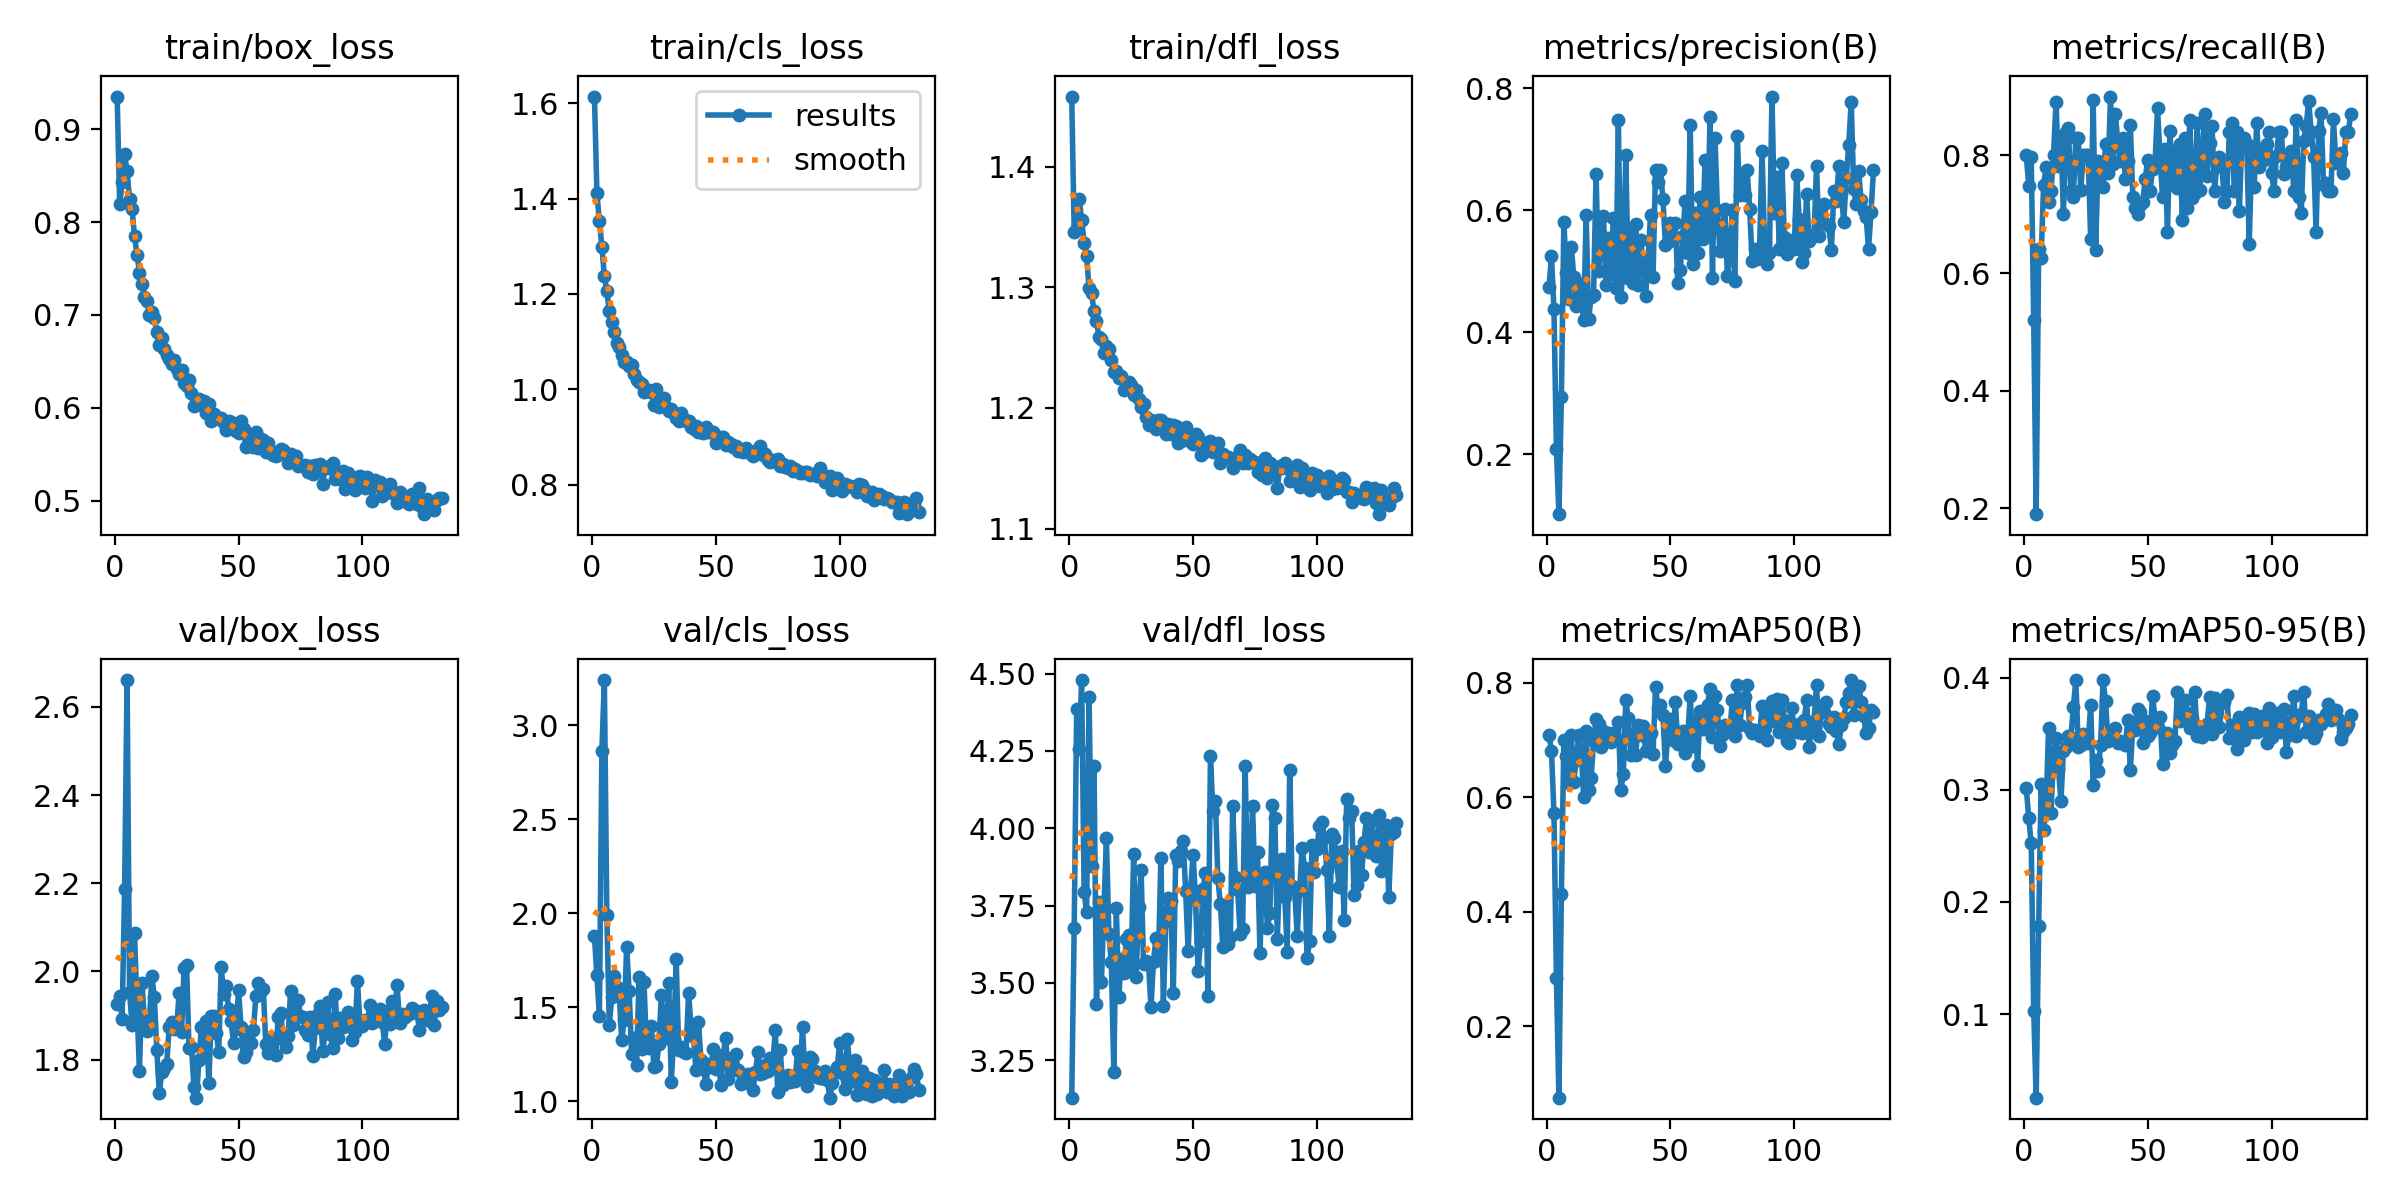

Values plotted in this chart, from the file beside it:
epoch, train/box_loss, train/cls_loss, train/dfl_loss, metrics/precision(B), metrics/recall(B), metrics/mAP50(B), metrics/mAP50-95(B), val/box_loss, val/cls_loss, val/dfl_loss, lr/pg0, lr/pg1, lr/pg2
1, 0.9354, 1.614, 1.458, 0.474, 0.8, 0.7097, 0.3016, 1.925, 1.878, 3.129, 0.003256, 0.003256, 0.003256
2, 0.8194, 1.411, 1.346, 0.525, 0.7479, 0.6814, 0.275, 1.945, 1.669, 3.679, 0.006567, 0.006567, 0.006567
3, 0.8434, 1.353, 1.349, 0.4376, 0.7969, 0.5725, 0.2522, 1.892, 1.452, 4.385, 0.009857, 0.009857, 0.009857
4, 0.8735, 1.299, 1.373, 0.2093, 0.52, 0.2851, 0.1029, 2.186, 2.866, 4.255, 0.009901, 0.009901, 0.009901
5, 0.8549, 1.238, 1.356, 0.1021, 0.19, 0.07555, 0.02539, 2.661, 3.242, 4.479, 0.009868, 0.009868, 0.009868
6, 0.8248, 1.206, 1.337, 0.2934, 0.64, 0.4317, 0.1786, 1.954, 1.992, 3.794, 0.009835, 0.009835, 0.009835
7, 0.8148, 1.164, 1.326, 0.5811, 0.6259, 0.7006, 0.3054, 1.879, 1.408, 3.728, 0.009802, 0.009802, 0.009802
8, 0.7847, 1.141, 1.299, 0.4965, 0.75, 0.6728, 0.2638, 2.087, 1.554, 4.425, 0.009769, 0.009769, 0.009769
9, 0.7652, 1.119, 1.295, 0.4552, 0.78, 0.626, 0.2845, 1.922, 1.668, 3.879, 0.009736, 0.009736, 0.009736
10, 0.7457, 1.097, 1.28, 0.5404, 0.72, 0.7085, 0.3556, 1.773, 1.606, 4.202, 0.009703, 0.009703, 0.009703
11, 0.7333, 1.09, 1.272, 0.4903, 0.7398, 0.6278, 0.2796, 1.973, 1.572, 3.43, 0.00967, 0.00967, 0.00967
12, 0.7194, 1.071, 1.259, 0.4422, 0.8, 0.6653, 0.3316, 1.889, 1.326, 3.761, 0.009637, 0.009637, 0.009637
13, 0.7147, 1.058, 1.257, 0.4792, 0.89, 0.7091, 0.3465, 1.866, 1.434, 3.503, 0.009604, 0.009604, 0.009604
14, 0.7, 1.058, 1.246, 0.4522, 0.7826, 0.6803, 0.3188, 1.885, 1.823, 3.743, 0.009571, 0.009571, 0.009571
15, 0.7036, 1.048, 1.251, 0.4193, 0.8312, 0.6003, 0.2904, 1.99, 1.586, 3.967, 0.009538, 0.009538, 0.009538
16, 0.6963, 1.05, 1.249, 0.5928, 0.7, 0.7157, 0.335, 1.942, 1.253, 3.659, 0.009505, 0.009505, 0.009505
17, 0.6812, 1.032, 1.24, 0.422, 0.84, 0.6127, 0.3378, 1.822, 1.339, 3.566, 0.009472, 0.009472, 0.009472
18, 0.6676, 1.02, 1.23, 0.4575, 0.8466, 0.6332, 0.3476, 1.724, 1.194, 3.21, 0.009439, 0.009439, 0.009439
19, 0.6751, 1.016, 1.23, 0.4612, 0.74, 0.698, 0.3459, 1.771, 1.659, 3.743, 0.009406, 0.009406, 0.009406
20, 0.663, 1.011, 1.225, 0.6584, 0.73, 0.7366, 0.3737, 1.781, 1.278, 3.454, 0.009373, 0.009373, 0.009373
21, 0.6566, 0.9945, 1.227, 0.5005, 0.83, 0.7287, 0.3979, 1.791, 1.635, 3.577, 0.00934, 0.00934, 0.00934
22, 0.6521, 0.9959, 1.215, 0.5401, 0.83, 0.6873, 0.3379, 1.873, 1.286, 3.531, 0.009307, 0.009307, 0.009307
23, 0.6472, 0.999, 1.218, 0.5904, 0.7404, 0.7158, 0.34, 1.885, 1.284, 3.641, 0.009274, 0.009274, 0.009274
24, 0.6512, 0.9946, 1.221, 0.4777, 0.8, 0.7042, 0.3495, 1.87, 1.403, 3.655, 0.009241, 0.009241, 0.009241
25, 0.6419, 0.9667, 1.219, 0.5548, 0.8, 0.7125, 0.3479, 1.871, 1.181, 3.553, 0.009208, 0.009208, 0.009208
26, 0.6359, 1.001, 1.211, 0.4957, 0.8, 0.6963, 0.3422, 1.95, 1.186, 3.916, 0.009175, 0.009175, 0.009175
27, 0.6405, 0.9637, 1.214, 0.5872, 0.6578, 0.7129, 0.3757, 1.863, 1.302, 3.518, 0.009142, 0.009142, 0.009142
28, 0.6272, 0.9741, 1.207, 0.4721, 0.8948, 0.7023, 0.3046, 2.007, 1.565, 3.744, 0.009109, 0.009109, 0.009109
29, 0.624, 0.981, 1.201, 0.7477, 0.6384, 0.7323, 0.3266, 2.015, 1.393, 3.864, 0.009076, 0.009076, 0.009076
30, 0.6295, 0.9634, 1.203, 0.4581, 0.79, 0.6137, 0.317, 1.826, 1.335, 3.561, 0.009043, 0.009043, 0.009043
31, 0.6161, 0.9534, 1.192, 0.5066, 0.7663, 0.6408, 0.3396, 1.829, 1.63, 3.57, 0.00901, 0.00901, 0.00901
32, 0.6022, 0.9588, 1.185, 0.6903, 0.7457, 0.7698, 0.3979, 1.737, 1.105, 3.56, 0.008977, 0.008977, 0.008977
33, 0.6096, 0.9505, 1.19, 0.4882, 0.82, 0.7388, 0.379, 1.714, 1.333, 3.423, 0.008944, 0.008944, 0.008944
34, 0.6097, 0.9405, 1.188, 0.5655, 0.77, 0.675, 0.3439, 1.799, 1.756, 3.567, 0.008911, 0.008911, 0.008911
35, 0.6028, 0.9328, 1.183, 0.4799, 0.9, 0.7106, 0.345, 1.873, 1.273, 3.645, 0.008878, 0.008878, 0.008878
36, 0.6068, 0.9494, 1.19, 0.5772, 0.7846, 0.675, 0.3531, 1.812, 1.29, 3.573, 0.008845, 0.008845, 0.008845
37, 0.5941, 0.9368, 1.19, 0.4781, 0.87, 0.7259, 0.3554, 1.887, 1.262, 3.905, 0.008812, 0.008812, 0.008812
38, 0.604, 0.9331, 1.184, 0.5509, 0.8199, 0.7089, 0.342, 1.747, 1.257, 3.426, 0.008779, 0.008779, 0.008779
39, 0.5855, 0.9326, 1.178, 0.5141, 0.79, 0.7249, 0.3431, 1.898, 1.578, 3.7, 0.008746, 0.008746, 0.008746
40, 0.5928, 0.9204, 1.187, 0.4593, 0.83, 0.6804, 0.3419, 1.898, 1.39, 3.775, 0.008713, 0.008713, 0.008713
41, 0.5888, 0.917, 1.178, 0.5204, 0.76, 0.7016, 0.3404, 1.86, 1.34, 3.765, 0.00868, 0.00868, 0.00868
42, 0.5879, 0.9232, 1.186, 0.5921, 0.79, 0.712, 0.3625, 1.817, 1.164, 3.467, 0.008647, 0.008647, 0.008647
43, 0.5889, 0.9094, 1.185, 0.4904, 0.8511, 0.6753, 0.3179, 2.01, 1.423, 3.913, 0.008614, 0.008614, 0.008614
44, 0.5837, 0.9142, 1.171, 0.6653, 0.73, 0.7929, 0.3554, 1.948, 1.219, 3.894, 0.008581, 0.008581, 0.008581
45, 0.5758, 0.9091, 1.173, 0.6458, 0.71, 0.7562, 0.3532, 1.966, 1.173, 3.927, 0.008548, 0.008548, 0.008548
46, 0.5857, 0.9198, 1.177, 0.6652, 0.7, 0.7611, 0.372, 1.916, 1.09, 3.959, 0.008515, 0.008515, 0.008515
47, 0.5845, 0.9097, 1.184, 0.618, 0.7148, 0.7443, 0.3691, 1.887, 1.201, 3.798, 0.008482, 0.008482, 0.008482
48, 0.5818, 0.9092, 1.178, 0.5433, 0.72, 0.6545, 0.342, 1.838, 1.181, 3.603, 0.008449, 0.008449, 0.008449
49, 0.5754, 0.9095, 1.171, 0.5481, 0.76, 0.7113, 0.3616, 1.869, 1.276, 3.807, 0.008416, 0.008416, 0.008416
50, 0.5729, 0.8881, 1.17, 0.5789, 0.7915, 0.7366, 0.3481, 1.957, 1.171, 3.914, 0.008383, 0.008383, 0.008383
51, 0.5855, 0.8982, 1.179, 0.552, 0.7399, 0.7, 0.3503, 1.874, 1.247, 3.767, 0.00835, 0.00835, 0.00835
52, 0.5772, 0.9007, 1.176, 0.5788, 0.7775, 0.7672, 0.3838, 1.807, 1.085, 3.537, 0.008317, 0.008317, 0.008317
53, 0.5573, 0.8999, 1.161, 0.4799, 0.79, 0.6935, 0.3631, 1.817, 1.248, 3.635, 0.008284, 0.008284, 0.008284
54, 0.5596, 0.8838, 1.162, 0.5026, 0.8801, 0.6994, 0.3562, 1.853, 1.336, 3.804, 0.008251, 0.008251, 0.008251
55, 0.57, 0.8892, 1.169, 0.5578, 0.7981, 0.7155, 0.3646, 1.839, 1.119, 3.856, 0.008218, 0.008218, 0.008218
56, 0.5581, 0.8846, 1.17, 0.6146, 0.7285, 0.6777, 0.3235, 1.867, 1.2, 3.459, 0.008185, 0.008185, 0.008185
57, 0.5743, 0.879, 1.172, 0.5292, 0.81, 0.7069, 0.3499, 1.945, 1.168, 4.233, 0.008152, 0.008152, 0.008152
58, 0.5569, 0.8811, 1.163, 0.7395, 0.6696, 0.7777, 0.3505, 1.973, 1.253, 4.055, 0.008119, 0.008119, 0.008119
59, 0.5659, 0.8711, 1.17, 0.5119, 0.8416, 0.6894, 0.3332, 1.956, 1.164, 4.089, 0.008086, 0.008086, 0.008086
60, 0.5657, 0.8703, 1.171, 0.5952, 0.7536, 0.7335, 0.3403, 1.959, 1.091, 3.838, 0.008053, 0.008053, 0.008053
... 72 more rows
